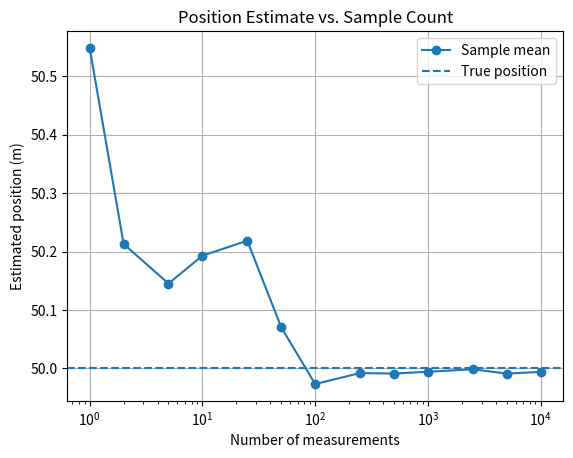
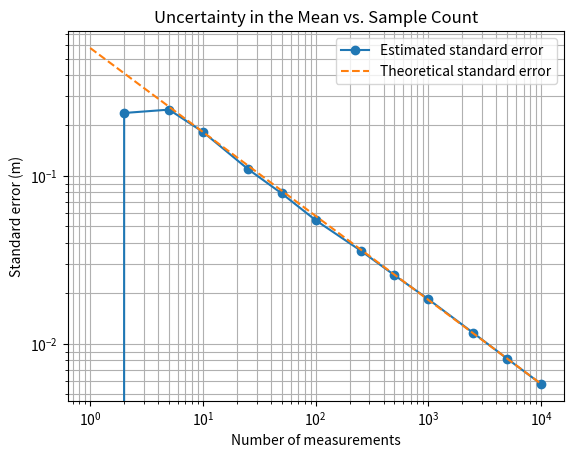

Write Python code to recreate these figures, in order.

import numpy as np
import matplotlib.pyplot as plt

rng = np.random.default_rng(42)

# Sensor model
true_position = 50.0
noise_limit = 1.0

# Generate 10,000 independent measurements
measurements = (
    true_position
    + rng.uniform(-noise_limit, noise_limit, size=10_000)
)

# Sample counts to investigate
sample_counts = np.array([1, 2, 5, 10, 25, 50, 100, 250, 500, 1000, 2500, 5000, 10000])

sample_means = []
sample_stds = []
standard_errors = []

for n in sample_counts:
    sample = measurements[:n]

    sample_means.append(np.mean(sample))
    sample_stds.append(np.std(sample))
    standard_errors.append(np.std(sample) / np.sqrt(n))

sample_means = np.array(sample_means)
sample_stds = np.array(sample_stds)
standard_errors = np.array(standard_errors)

# Print results
print(f"True position: {true_position:.3f} m")
print()
print(f"{'N':>7} {'Mean (m)':>12} {'Std Dev (m)':>14} {'Std Error (m)':>15}")

for i, n in enumerate(sample_counts):
    print(
            f"{n:7d} "
        f"{sample_means[i]:12.4f} "
        f"{sample_stds[i]:14.4f} "
        f"{standard_errors[i]:15.4f}"
    )

# Plot 1: Sample mean as the number of measurements increases
plt.figure()
plt.plot(sample_counts, sample_means, "o-", label="Sample mean")
plt.axhline(true_position, linestyle="--", label="True position")
plt.xscale("log")
plt.xlabel("Number of measurements")
plt.ylabel("Estimated position (m)")
plt.title("Position Estimate vs. Sample Count")
plt.legend()
plt.grid(True)
plt.savefig("measurement_uncertainty_mean.png")

# Plot 2: Standard error vs. sample count
plt.figure()
plt.plot(sample_counts, standard_errors, "o-", label="Estimated standard error")
plt.xscale("log")
plt.yscale("log")

# Theoretical standard error for uniform noise
theoretical_std = noise_limit / np.sqrt(3)
theoretical_error = theoretical_std / np.sqrt(sample_counts)

plt.plot(sample_counts, theoretical_error, "--", label="Theoretical standard error")
plt.xlabel("Number of measurements")
plt.ylabel("Standard error (m)")
plt.title("Uncertainty in the Mean vs. Sample Count")
plt.legend()
plt.grid(True, which="both")
plt.savefig("measurement_uncertainty_error.png")
